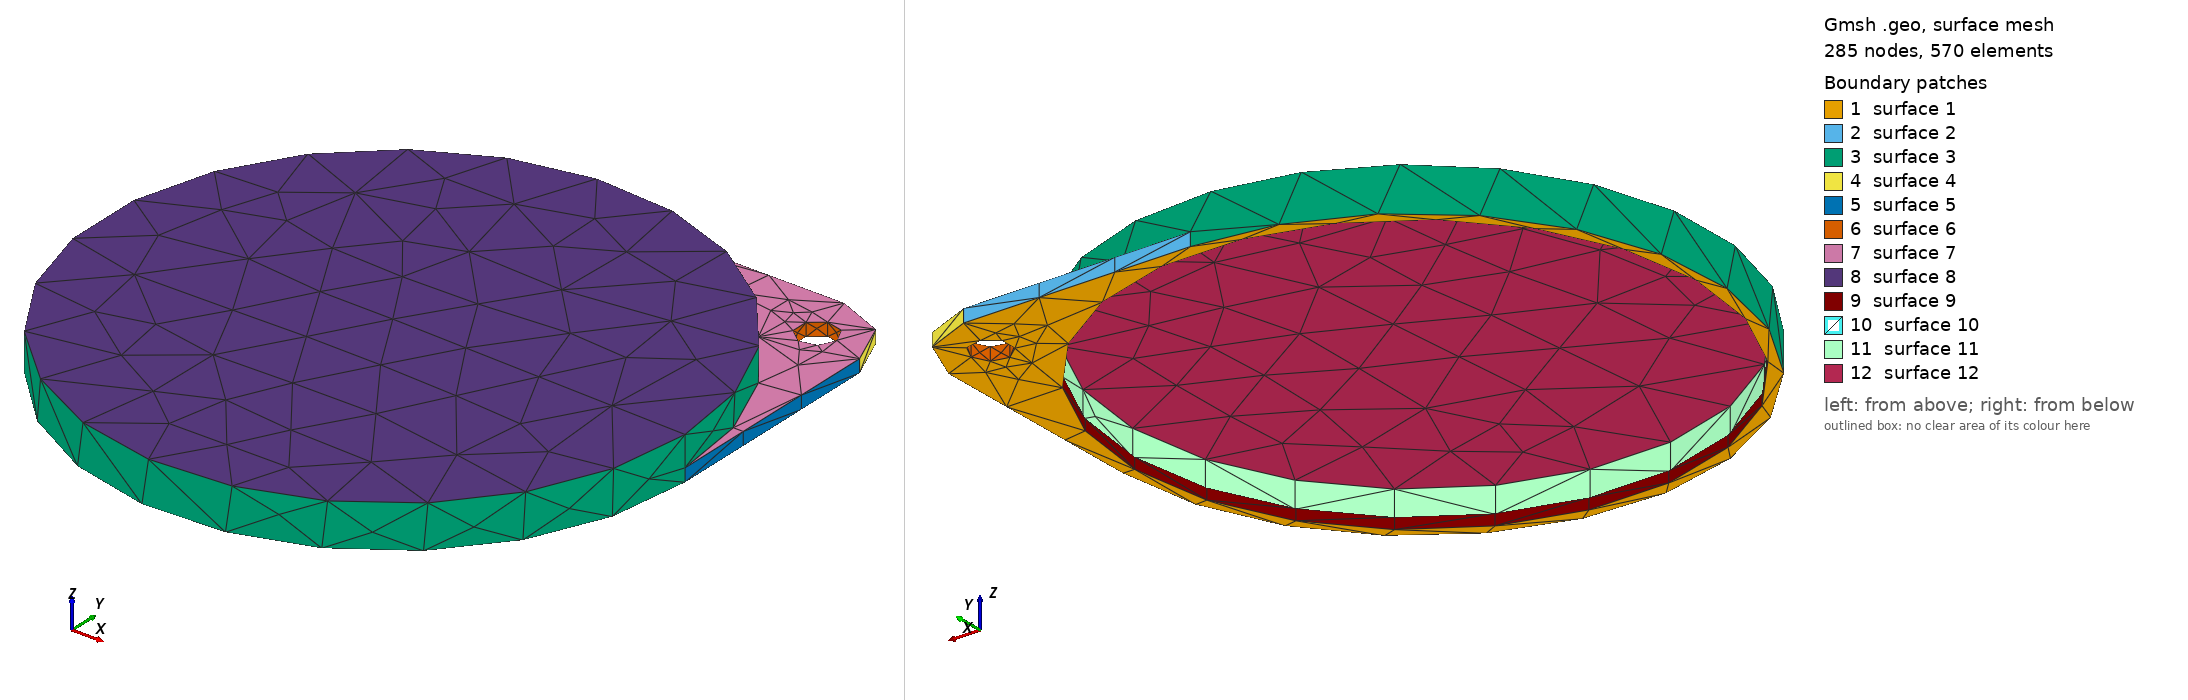

Gmsh geometry script, surface-meshed: 285 nodes, 570 surface elements. Boundary patches (legend numbers): 1 surface 1, 2 surface 2, 3 surface 3, 4 surface 4, 5 surface 5, 6 surface 6, 7 surface 7, 8 surface 8, 9 surface 9, 10 surface 10, 11 surface 11, 12 surface 12. Left view from above one corner, right view from below the opposite corner. The script declares no physical surfaces, so the legend lists its geometric surfaces. The drawing asked Gmsh for element sizes between 1% and 20% of the model's largest extent; the script's own settings can give other sizes.

=== Sue05.geo (drawn) ===
// Gmsh project created on Fri May 28 11:18:05 2021
SetFactory("OpenCASCADE");

Mesh.MeshSizeMin=0.4;
Mesh.MeshSizeMax=0.4;

//Mesh.SubdivisionAlgorithm=2;

ro=44.64;
ri=43.14;
h=0;

Cylinder(1) = {0.0, 0.0, 0.0, 0, 0, 6.6,ro, 2*Pi};

Cylinder(2) = {0.0, 0.0, 0.0, 0, 0, 5.6, ri, 2*Pi};

//BooleanDifference(3)={Volume{1}; Delete;}{Volume{2}; Delete;};

Box(7) = {0,0,h,  ro,ro,2};

Box(8) = {ro-10,ro-10,h,  10,10,2};

BooleanDifference(9)={Volume{7}; Delete;}{Volume{8}; Delete;};

Cylinder(10) = {ro-10, ro-10, h, 0, 0, 2, 10, 2*Pi};

BooleanUnion(11)={ Volume{9};  Delete; }{Volume{1,10};  Delete;};

BooleanDifference(12)={Volume{11}; Delete;}{Volume{2}; Delete;};

Cylinder(14) = {ro-8, ro-8, h, 0, 0, 2, 3, 2*Pi};

BooleanDifference(15)={Volume{12}; Delete;}{Volume{14}; Delete;};

Cone(16) = {0,0,6.6, 0.,0,1, ro,0};

BooleanUnion(17)={ Volume{15};  Delete; }{Volume{16};  Delete;};

Cylinder(18) = {0.0, 0.0, 0, 0, 0, 1.68, ri, 2*Pi};

Cylinder(19) = {0.0, 0.0, 0, 0, 0, 1.68, ri-0.3, 2*Pi};

BooleanDifference(20)={Volume{18}; Delete;}{Volume{19}; Delete;};

BooleanUnion(21)={ Volume{17};  Delete; }{Volume{20};  Delete;};
